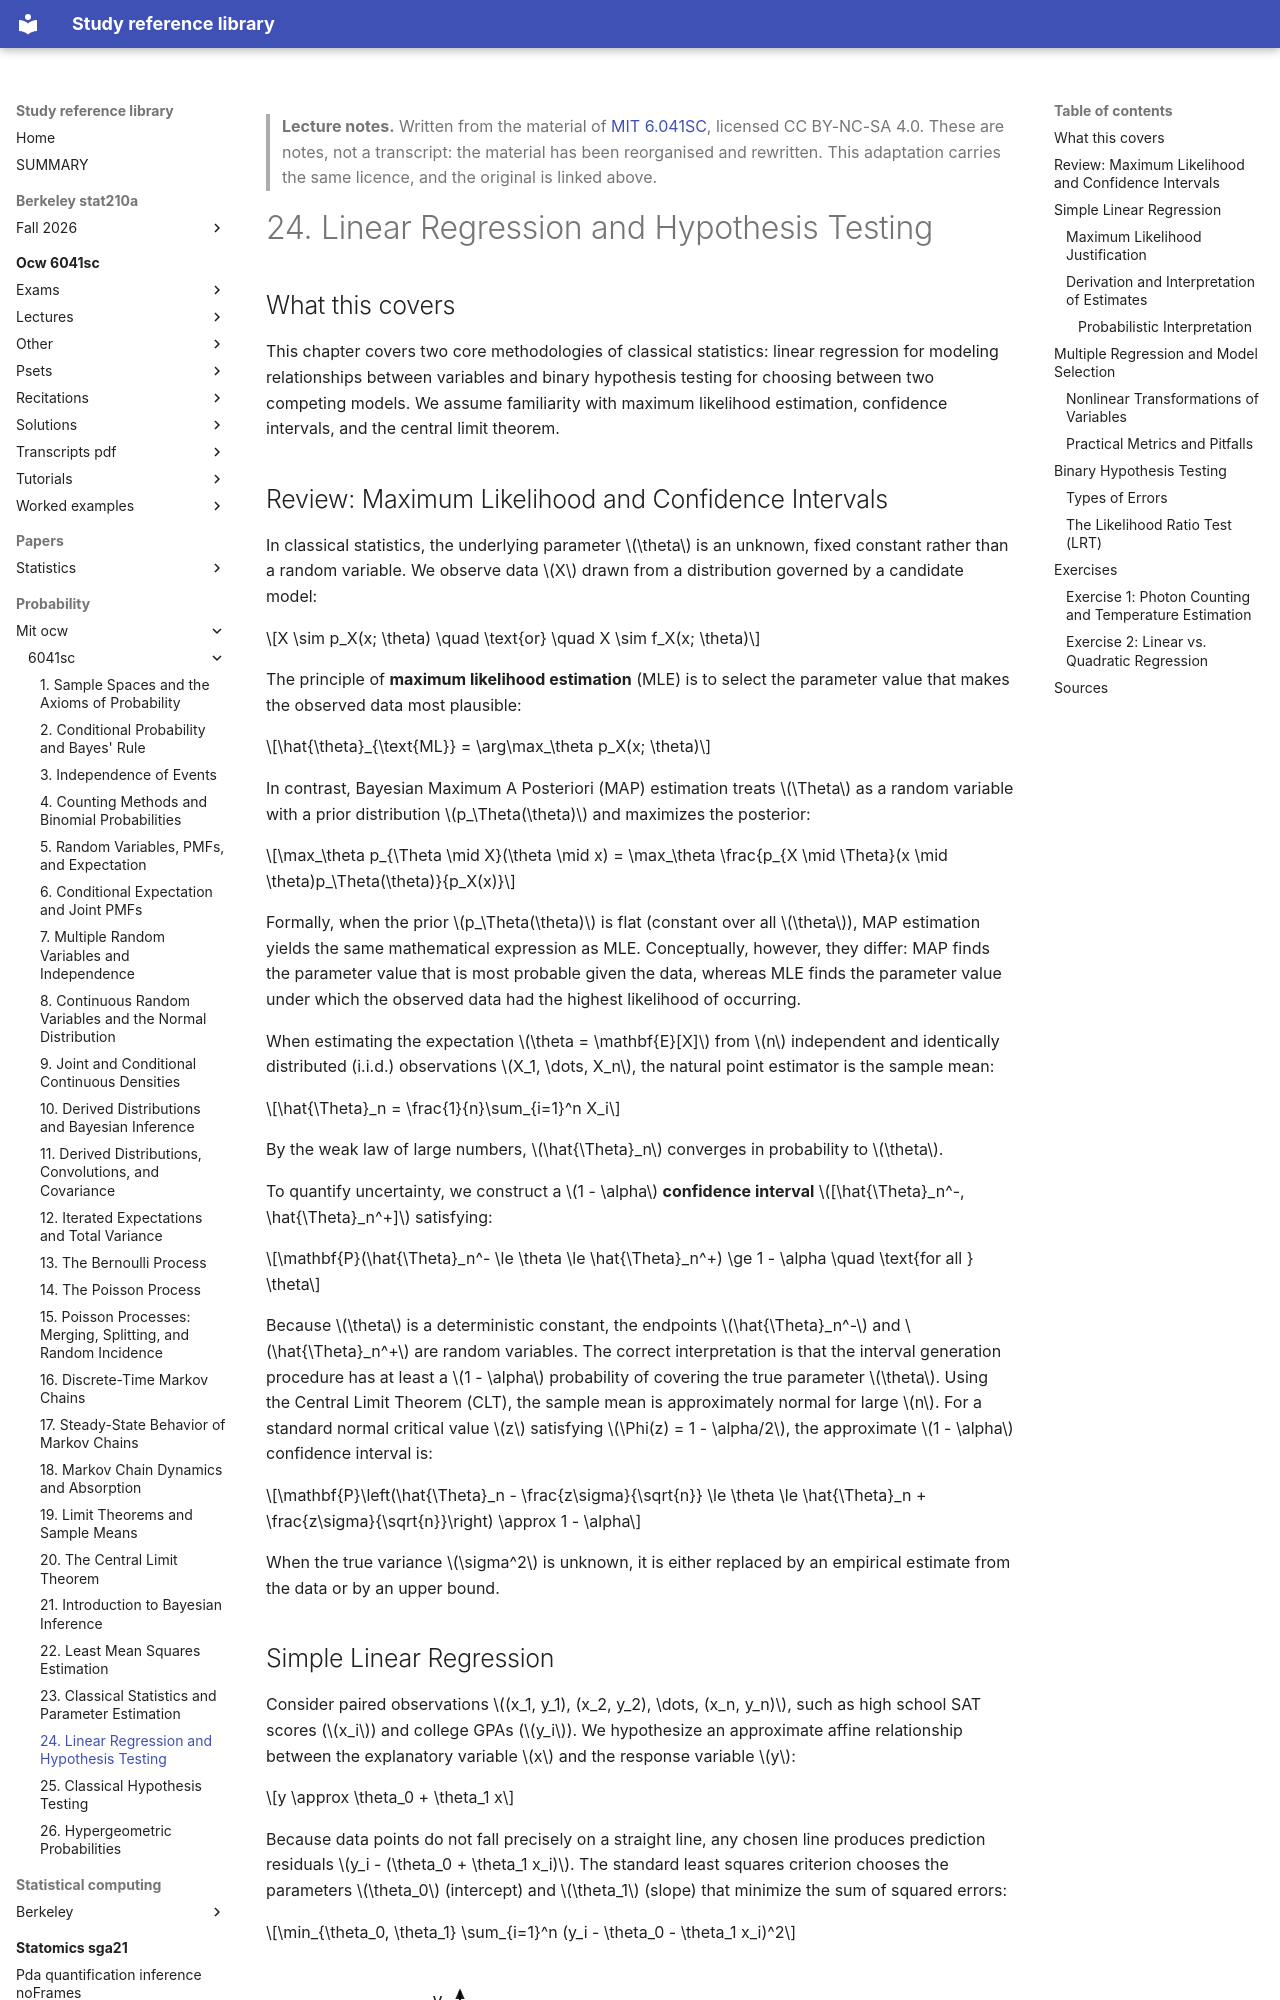

repository: Claptar/knowledge-base-library · page: probability/mit-ocw/6041sc/24-linear-regression-and-hypothesis-testing/index.html · generator: mkdocs

---
title: "24. Linear Regression and Hypothesis Testing"
course: "MIT 6.041SC"
chapter: 24
source: "https://ocw.mit.edu/courses/6-041sc-probabilistic-systems-analysis-and-applied-probability-fall-2013/"
licence: "CC BY-NC-SA 4.0"
written: "2026-09-20"
---

> **Lecture notes.** Written from the material of [MIT 6.041SC](https://ocw.mit.edu/courses/6-041sc-probabilistic-systems-analysis-and-applied-probability-fall-2013/), licensed CC BY-NC-SA 4.0. These are notes, not a transcript: the material has been reorganised and rewritten. This adaptation carries the same licence, and the original is linked above.

# 24. Linear Regression and Hypothesis Testing

## What this covers

This chapter covers two core methodologies of classical statistics: linear regression for modeling relationships between variables and binary hypothesis testing for choosing between two competing models. We assume familiarity with maximum likelihood estimation, confidence intervals, and the central limit theorem.

## Review: Maximum Likelihood and Confidence Intervals

In classical statistics, the underlying parameter $\theta$ is an unknown, fixed constant rather than a random variable. We observe data $X$ drawn from a distribution governed by a candidate model:

$$X \sim p_X(x; \theta) \quad \text{or} \quad X \sim f_X(x; \theta)$$

The principle of **maximum likelihood estimation** (MLE) is to select the parameter value that makes the observed data most plausible:

$$\hat{\theta}_{\text{ML}} = \arg\max_\theta p_X(x; \theta)$$

In contrast, Bayesian Maximum A Posteriori (MAP) estimation treats $\Theta$ as a random variable with a prior distribution $p_\Theta(\theta)$ and maximizes the posterior:

$$\max_\theta p_{\Theta \mid X}(\theta \mid x) = \max_\theta \frac{p_{X \mid \Theta}(x \mid \theta)p_\Theta(\theta)}{p_X(x)}$$

Formally, when the prior $p_\Theta(\theta)$ is flat (constant over all $\theta$), MAP estimation yields the same mathematical expression as MLE. Conceptually, however, they differ: MAP finds the parameter value that is most probable given the data, whereas MLE finds the parameter value under which the observed data had the highest likelihood of occurring.

When estimating the expectation $\theta = \mathbf{E}[X]$ from $n$ independent and identically distributed (i.i.d.) observations $X_1, \dots, X_n$, the natural point estimator is the sample mean:

$$\hat{\Theta}_n = \frac{1}{n}\sum_{i=1}^n X_i$$

By the weak law of large numbers, $\hat{\Theta}_n$ converges in probability to $\theta$. 

To quantify uncertainty, we construct a $1 - \alpha$ **confidence interval** $[\hat{\Theta}_n^-, \hat{\Theta}_n^+]$ satisfying:

$$\mathbf{P}(\hat{\Theta}_n^- \le \theta \le \hat{\Theta}_n^+) \ge 1 - \alpha \quad \text{for all } \theta$$

Because $\theta$ is a deterministic constant, the endpoints $\hat{\Theta}_n^-$ and $\hat{\Theta}_n^+$ are random variables. The correct interpretation is that the interval generation procedure has at least a $1 - \alpha$ probability of covering the true parameter $\theta$. Using the Central Limit Theorem (CLT), the sample mean is approximately normal for large $n$. For a standard normal critical value $z$ satisfying $\Phi(z) = 1 - \alpha/2$, the approximate $1 - \alpha$ confidence interval is:

$$\mathbf{P}\left(\hat{\Theta}_n - \frac{z\sigma}{\sqrt{n}} \le \theta \le \hat{\Theta}_n + \frac{z\sigma}{\sqrt{n}}\right) \approx 1 - \alpha$$

When the true variance $\sigma^2$ is unknown, it is either replaced by an empirical estimate from the data or by an upper bound.
